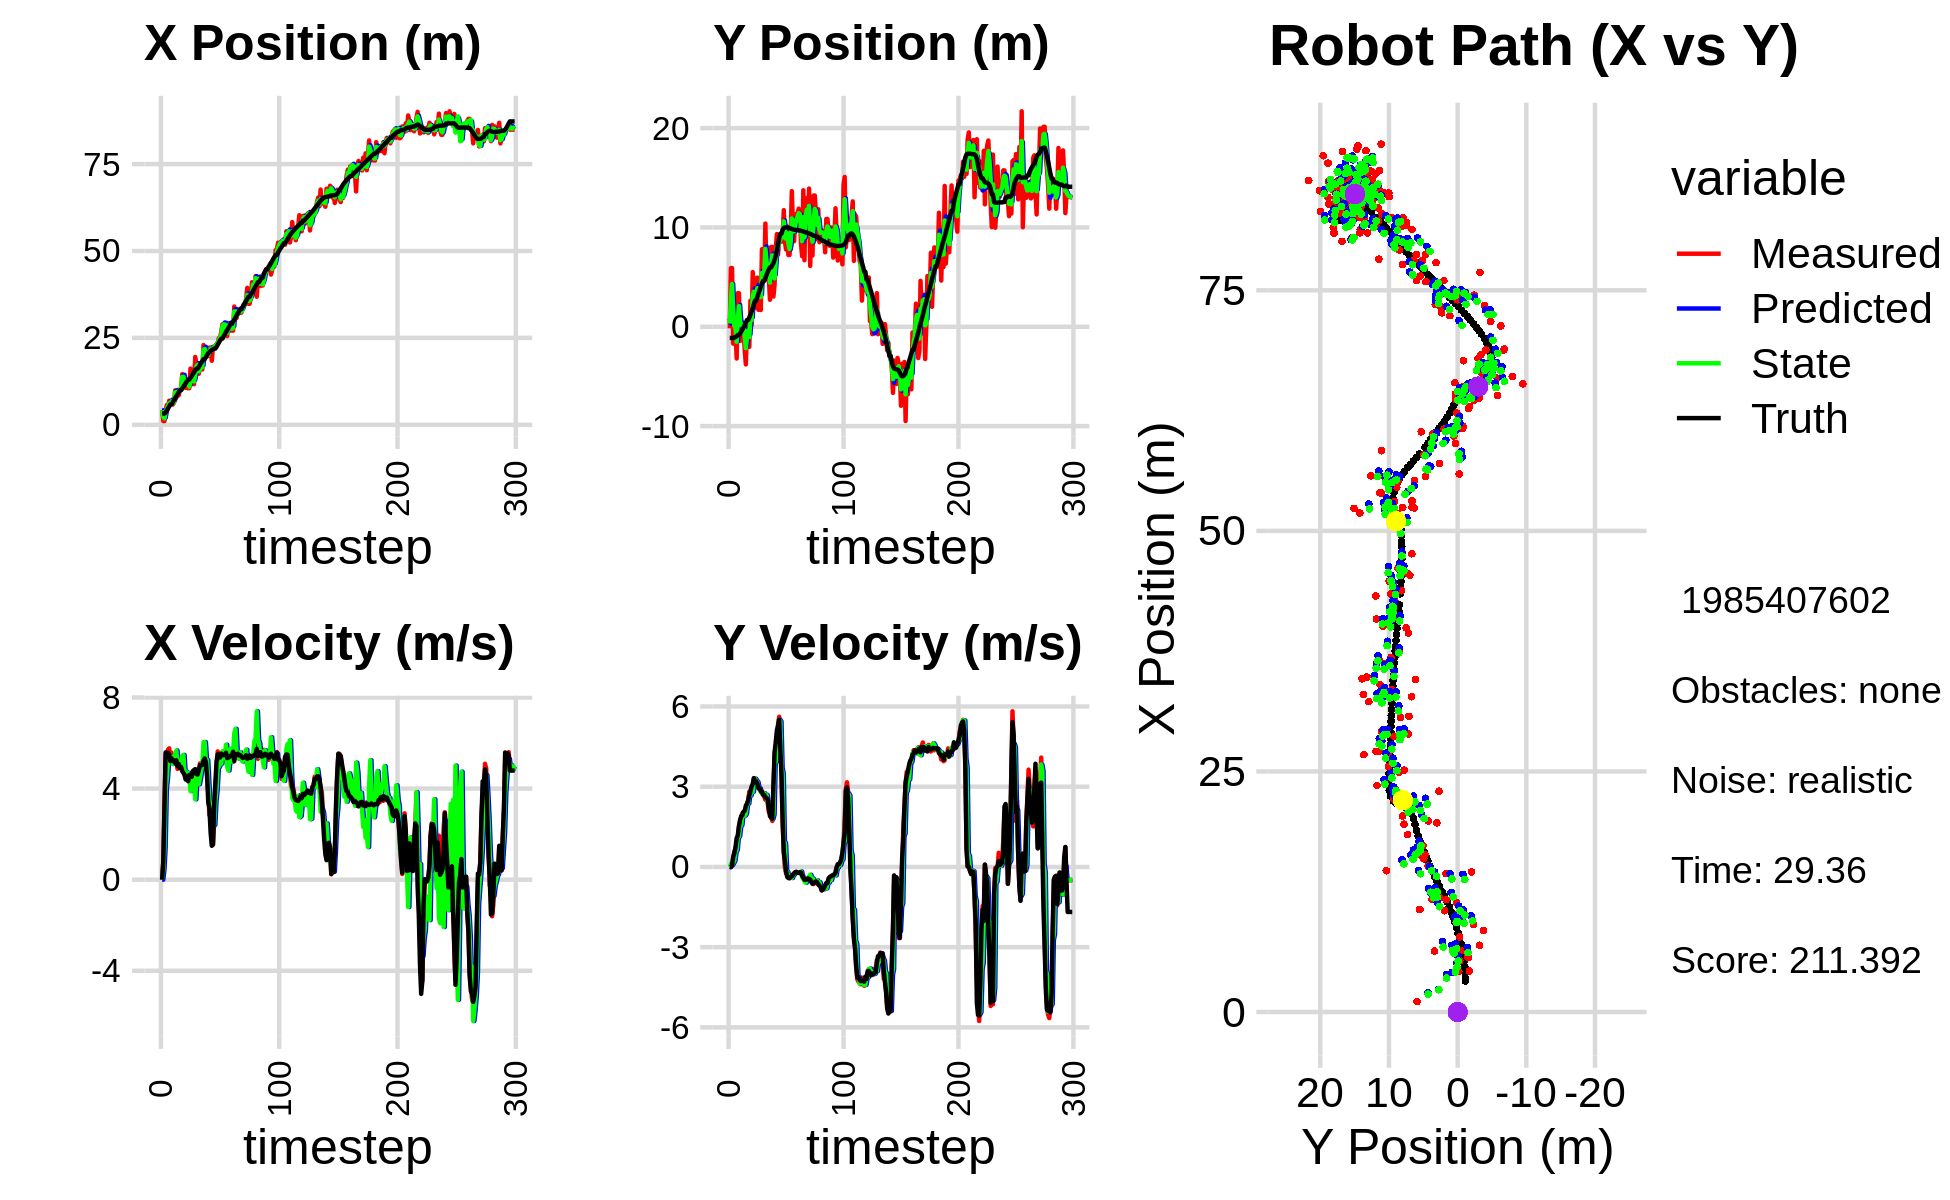

Values plotted in this chart, from the file beside it:
7.123427391059802716e+00, 1.980291009221354814e+00, 0.000000000000000000e+00, -0.000000000000000000e+00, 0.000000000000000000e+00, 0.000000000000000000e+00, 0.000000000000000000e+00, 0.000000000000000000e+00, 4.129162963453889112e+00, 8.158419436175893269e-01, 0.000000000000000000e+00, 0.000000000000000000e+00, 3.218954086026810213e+00, -1.128771184758131652e+00, 0.000000000000000000e+00, 0.000000000000000000e+00, 0.000000000000000000e+00, 2.476834342814981937e-04
4.215509533350877192e+00, -1.543020005668210848e-01, 0.000000000000000000e+00, -0.000000000000000000e+00, 4.129162963453889112e+00, 8.158419436175893269e-01, 0.000000000000000000e+00, 0.000000000000000000e+00, 4.170417565085802636e+00, 3.263876853202513084e-01, 2.732086477560541782e-03, -8.990971386121570860e-03, 3.218954086026810213e+00, -1.128771184758131652e+00, 0.000000000000000000e+00, 0.000000000000000000e+00, 0.000000000000000000e+00, 7.545035623479634523e-05
1.089889526411811804e+00, 5.904564293506985528e+00, 7.940000287877596596e-01, -3.510722067648175502e-05, 4.170690773733558565e+00, 3.254885881816391713e-01, 2.732086477560541782e-03, -8.990971386121570860e-03, 2.316765537454804402e+00, 2.744169035470027218e+00, 4.477014517413775985e-01, 1.097465813133322171e-01, 3.252828598231175317e+00, -1.128742305997190831e+00, 8.000000000000000444e-01, 0.000000000000000000e+00, 8.000000119209289551e-01, 4.421564153744839132e-05
1.089889526411811804e+00, 5.904564293506985528e+00, 3.263784209872318431e+00, 3.752643002778120046e-02, 2.361535682628942201e+00, 2.755143693601360244e+00, 4.477014517413775985e-01, 1.097465813133322171e-01, 1.861670310365165948e+00, 4.299367169334894712e+00, 1.434117064807029163e+00, 7.272373696325665215e-02, 3.252828598231175317e+00, -1.128742305997190831e+00, 3.200000000000000178e+00, 5.500000000000000028e-02, 3.200000047683715820e+00, -1.149732153862714767e-02
4.257495701252667075e+00, -1.697710339322904272e+00, 5.525871969257150518e+00, 3.177456376257210557e-01, 2.005082016845868953e+00, 4.306639543031220541e+00, 1.434117064807029163e+00, 7.272373696325665215e-02, 3.521785781656541658e+00, 1.625658673615620664e+00, 3.974024131211679745e+00, 1.480033724896611391e-01, 3.536542892173505592e+00, -1.124962274564109022e+00, 5.588000000000000078e+00, 3.739999999999999991e-01, 5.599999904632568359e+00, -5.743819847702980042e-02
5.679736733172870977e+00, -1.587764945762325519e+00, 5.364802332916531746e+00, 5.794056788608799025e-01, 3.919188194777709633e+00, 1.640459010864586675e+00, 3.974024131211679745e+00, 1.480033724896611391e-01, 4.628134261914262915e+00, 1.135025078254767728e-01, 4.470875616698823052e+00, 2.369892142737062835e-01, 4.100679397021315786e+00, -1.093665655959430660e+00, 5.443999999999999950e+00, 5.150000000000000133e-01, 5.467999935150146484e+00, -1.075843051075935364e-01
5.323742509103499110e+00, -2.979166144517868542e-01, 5.709796235064469094e+00, 6.166654721715162379e-01, 5.075221823584144865e+00, 1.372014292528473955e-01, 4.470875616698823052e+00, 2.369892142737062835e-01, 5.293448427101916209e+00, -7.541875458602054216e-02, 5.226723927349911314e+00, 5.639056639372791446e-01, 4.728181839135381814e+00, -1.028465889620360674e+00, 5.570000000000000284e+00, 7.419999999999999929e-01, 5.618999958038330078e+00, -1.075843051075935364e-01
6.944257139649307575e+00, -3.194588751825699013e+00, 5.767787052100322498e+00, 8.764643817124724290e-01, 5.816120819836907430e+00, -1.902818819229262770e-02, 5.226723927349911314e+00, 5.639056639372791446e-01, 6.175501158293819515e+00, -1.514294745487131832e+00, 5.381366439110468747e+00, 6.407270627320047485e-01, 5.260736465459120659e+00, -9.523302022326940453e-01, 5.500000000000000000e+00, 1.070999999999999952e+00, 5.603000164031982422e+00, -1.508048176765441895e-01
6.330806731940369581e+00, 3.378435923383799722e+00, 5.169891132248893406e+00, 1.062783323222589171e+00, 6.713637802204866389e+00, -1.450222039213931335e+00, 5.381366439110468747e+00, 6.407270627320047485e-01, 6.413492138382680174e+00, 7.313700029904492972e-01, 5.223054492768204327e+00, 1.132295164422915335e+00, 5.881895065522483534e+00, -8.281842923179596472e-01, 5.206000000000000405e+00, 1.185000000000000053e+00, 5.339000225067138672e+00, -2.027471810579299927e-01
6.330806731940369581e+00, 3.378435923383799722e+00, 5.572921718258613488e+00, 1.491276345402536618e+00, 6.935797587659500607e+00, 8.445995194327408084e-01, 5.223054492768204327e+00, 1.132295164422915335e+00, 6.765859314099166077e+00, 2.093170803594897045e+00, 5.397444686314465834e+00, 1.136640035614797428e+00, 5.881895065522483534e+00, -8.281842923179596472e-01, 5.323000000000000398e+00, 1.526999999999999913e+00, 5.538000106811523438e+00, -2.614672780036926270e-01
5.827245771643442929e+00, -1.426736400209309696e+00, 5.115132441842124678e+00, 1.647815791106876926e+00, 7.305603782730612394e+00, 2.206834807156376588e+00, 5.397444686314465834e+00, 1.136640035614797428e+00, 6.123698833683023146e+00, 5.156329108354231749e-01, 5.080237179043805007e+00, 1.503736298583493225e+00, 6.485692977933302572e+00, -6.695220918726907389e-01, 5.208999999999999631e+00, 1.764999999999999902e+00, 5.500000000000000000e+00, -3.116477429866790771e-01
6.375947952282791320e+00, -5.103207125250749376e-01, 5.200392143126420841e+00, 1.898213651243104927e+00, 6.631722551587403203e+00, 6.660065406937725196e-01, 5.080237179043805007e+00, 1.503736298583493225e+00, 6.569558534163273400e+00, 1.483237178488892027e-01, 5.149305411309262226e+00, 1.562237874723342079e+00, 7.088380813153595916e+00, -4.778675886383547122e-01, 5.240999999999999659e+00, 1.889000000000000012e+00, 5.571000099182128906e+00, -3.499868214130401611e-01
9.888980149954557319e+00, 1.292858855115419092e-01, 5.289039851262401726e+00, 2.009731665029927949e+00, 7.084489075294199800e+00, 3.045475053212234329e-01, 5.149305411309262226e+00, 1.562237874723342079e+00, 9.297089778966501683e+00, 2.005825287890057873e-01, 5.523383806395273155e+00, 1.955914055687780095e+00, 7.689226150533587933e+00, -2.608952981301688179e-01, 5.120000000000000107e+00, 1.943000000000000060e+00, 5.475999832153320312e+00, -3.631299138069152832e-01
7.805575668750637242e+00, -2.907098385883337133e-01, 5.360084064606122745e+00, 2.036727076142199611e+00, 9.849428159606029354e+00, 3.961739343577838079e-01, 5.523383806395273155e+00, 1.955914055687780095e+00, 9.431925516254889175e+00, 7.855318834399244166e-02, 5.670926435508171437e+00, 1.973935327431629361e+00, 8.179136275751034191e+00, -7.470207048582011566e-02, 5.241999999999999993e+00, 2.064000000000000057e+00, 5.632999897003173828e+00, -3.631299138069152832e-01
9.105268954872896003e+00, -2.324640438509413265e+00, 4.868260349412512511e+00, 1.981307046229593194e+00, 9.999018159805705963e+00, 2.759467210871553999e-01, 5.670926435508171437e+00, 1.973935327431629361e+00, 9.231579142528435256e+00, -9.225758282796741039e-01, 5.102373457539013835e+00, 1.918117876089065366e+00, 8.771343231273998953e+00, 1.650636927651321084e-01, 4.990000000000000213e+00, 2.096000000000000085e+00, 5.412000179290771484e+00, -3.865130543708801270e-01
8.480262457877605797e+00, -3.786535189627098674e+00, 5.014396307353318427e+00, 2.180562533752107512e+00, 9.741816488282337261e+00, -7.307640406707676117e-01, 5.102373457539013835e+00, 1.918117876089065366e+00, 9.479924929968424507e+00, -2.152342228343206543e+00, 5.201771370334041578e+00, 1.987794132535644520e+00, 9.347452163379085022e+00, 4.142304198713833152e-01, 5.083000000000000185e+00, 2.287999999999999812e+00, 5.573999881744384766e+00, -4.101927876472473145e-01
1.012112289635622453e+01, 6.768937381960042632e-02, 5.095954392542082267e+00, 2.362612745711283768e+00, 1.000010206700182813e+01, -1.953562815089642024e+00, 5.201771370334041578e+00, 1.987794132535644520e+00, 1.008539411270889907e+01, -1.041502574715611029e+00, 5.152969092956142916e+00, 2.369534911525152943e+00, 9.921798706177074934e+00, 6.793363829130780740e-01, 4.902999999999999581e+00, 2.355999999999999872e+00, 5.440000057220458984e+00, -4.341266751289367676e-01
1.012112289635622453e+01, 6.768937381960042632e-02, 4.908454542040749935e+00, 2.468017331309630080e+00, 1.060069102200451319e+01, -8.045490835630957349e-01, 5.152969092956142916e+00, 2.369534911525152943e+00, 1.051684953902062247e+01, -3.796350360532148027e-01, 5.112414152013832869e+00, 2.368323254244773413e+00, 9.921798706177074934e+00, 6.793363829130780740e-01, 4.950999999999999623e+00, 2.487000000000000099e+00, 5.540999889373779297e+00, -4.658926427364349365e-01
1.456193590131658233e+01, -2.023506090581557171e+00, 4.997213599767255765e+00, 2.813908806218036407e+00, 1.102809095422200514e+01, -1.428027106287374504e-01, 5.112414152013832869e+00, 2.368323254244773413e+00, 1.377079593337020569e+01, -1.035174940531165433e+00, 5.442585265319731747e+00, 2.719486980050760838e+00, 1.039361190768691401e+01, 9.129424838662192343e-01, 4.761999999999999567e+00, 2.678999999999999826e+00, 5.464000225067138672e+00, -5.128417611122131348e-01
1.187637811844328795e+01, 2.623440935596941692e+00, 4.820328738343105712e+00, 2.714305725558995519e+00, 1.431505445990217851e+01, -7.632262425260893934e-01, 5.442585265319731747e+00, 2.719486980050760838e+00, 1.383569381189999525e+01, 8.422332414035857973e-01, 5.478751085443027691e+00, 2.673061112491641023e+00, 1.094567680365934059e+01, 1.214127614519995735e+00, 4.690999999999999837e+00, 2.834000000000000075e+00, 5.480000019073486328e+00, -5.128417611122131348e-01
1.138090698404973367e+01, 1.521105313219724975e-01, 4.590358524075572433e+00, 2.904347493163885741e+00, 1.438356892044429713e+01, 1.109539352652749944e+00, 5.478751085443027691e+00, 2.673061112491641023e+00, 1.196954283448476986e+01, 6.547615074038791727e-01, 4.616031303109658701e+00, 2.855793932244745648e+00, 1.148123931893088923e+01, 1.544765784157100086e+00, 4.605999999999999872e+00, 3.004999999999999893e+00, 5.500000000000000000e+00, -5.641215443611145020e-01
1.065232837172114877e+01, 5.508997514046532373e+00, 4.433513037831152026e+00, 3.014014564961512654e+00, 1.243114596479573564e+01, 9.403409006283537375e-01, 4.616031303109658701e+00, 2.855793932244745648e+00, 1.205623687344596462e+01, 3.124219234918867993e+00, 4.752017543572669922e+00, 2.810957912948185644e+00, 1.200503730790628509e+01, 1.893570497003096209e+00, 4.392999999999999794e+00, 3.108000000000000096e+00, 5.381000041961669922e+00, -5.970572233200073242e-01
1.170612096753019138e+01, 3.744271947931340883e+00, 4.546781128540811956e+00, 3.323583160595675601e+00, 1.253143862780323126e+01, 3.405315026213686647e+00, 4.752017543572669922e+00, 2.810957912948185644e+00, 1.187255576669748969e+01, 3.533785505164513285e+00, 4.535524043426002905e+00, 3.274923802986244414e+00, 1.251229858383967120e+01, 2.258373096183822426e+00, 4.469999999999999751e+00, 3.315999999999999837e+00, 5.565000057220458984e+00, -6.312134861946105957e-01
1.053151535984842191e+01, 1.918024911941016875e+00, 4.379389978628339009e+00, 3.250701366394482150e+00, 1.232610817104009016e+01, 3.861277885463137771e+00, 4.535524043426002905e+00, 3.274923802986244414e+00, 1.194211599617777786e+01, 2.937414538613784210e+00, 4.689611158389045187e+00, 3.298629550841253977e+00, 1.301737403852144404e+01, 2.632016017615123271e+00, 4.325000000000000178e+00, 3.194999999999999840e+00, 5.376999855041503906e+00, -6.385372281074523926e-01
1.053151535984842191e+01, 1.918024911941016875e+00, 4.627420566700051197e+00, 3.252278655396581897e+00, 1.241107711201668273e+01, 3.267277493697909652e+00, 4.689611158389045187e+00, 3.298629550841253977e+00, 1.095059298945751003e+01, 2.646483841598304299e+00, 4.425793171304099438e+00, 3.225098193646051215e+00, 1.301737403852144404e+01, 2.632016017615123271e+00, 4.599999999999999645e+00, 3.202999999999999847e+00, 5.605999946594238281e+00, -6.126211285591125488e-01
1.616324496252954646e+01, 4.948222711423478692e+00, 4.557072194318355862e+00, 3.036390485018960472e+00, 1.139317230658791935e+01, 2.968993660962909509e+00, 4.425793171304099438e+00, 3.225098193646051215e+00, 1.244681692971991893e+01, 3.885639408686524021e+00, 3.890072936887113642e+00, 3.177986843068144385e+00, 1.353587341257138021e+01, 2.999003961419309139e+00, 4.607000000000000206e+00, 3.117999999999999883e+00, 5.563000202178955078e+00, -5.877507328987121582e-01
1.439035731552617925e+01, 1.699883892788516260e+00, 4.675205421638460201e+00, 2.992667134573473220e+00, 1.283582422340863083e+01, 4.203438092993338593e+00, 3.890072936887113642e+00, 3.177986843068144385e+00, 1.410980169496246539e+01, 3.056893742862412555e+00, 4.534709545765984728e+00, 2.953236013856544329e+00, 1.406484985327827708e+01, 3.353435112764854065e+00, 4.520999999999999908e+00, 2.939000000000000057e+00, 5.392000198364257812e+00, -5.693944692611694336e-01
1.515915971985067401e+01, 4.276887013435717755e+00, 4.771264243952262341e+00, 2.922167032636439732e+00, 1.456327264953906386e+01, 3.352217344248066944e+00, 4.534709545765984728e+00, 2.953236013856544329e+00, 1.467733063282476280e+01, 3.786913005999264836e+00, 4.551386099868789614e+00, 2.937372148706984820e+00, 1.458864593455102998e+01, 3.690116002346183421e+00, 4.750000000000000000e+00, 2.939000000000000057e+00, 5.585999965667724609e+00, -5.495246052742004395e-01
1.169224119157902564e+01, 1.688657596361560875e+00, 4.661256785993415974e+00, 2.854792820990345703e+00, 1.513246924281164141e+01, 4.080650220869963540e+00, 4.551386099868789614e+00, 2.937372148706984820e+00, 1.249108362786639859e+01, 2.979944170879452958e+00, 4.178091274271027444e+00, 2.806656205347043187e+00, 1.513686943002850782e+01, 4.024352147007498992e+00, 4.815000000000000391e+00, 2.833000000000000185e+00, 5.586999893188476562e+00, -5.495246052742004395e-01
1.951645588848743884e+01, 7.808306052642994821e+00, 4.716781409284636517e+00, 2.758128277756597857e+00, 1.290889275529350044e+01, 3.260609791414157410e+00, 4.178091274271027444e+00, 2.806656205347043187e+00, 1.436313668612052652e+01, 5.410277604243958649e+00, 3.530392459998965116e+00, 2.739860091508453444e+00, 1.569266128483324252e+01, 4.349314763417649665e+00, 4.855000000000000426e+00, 2.819999999999999840e+00, 5.613999843597412109e+00, -5.291292667388916016e-01
1.730347609486584304e+01, 5.037758573504043547e+00, 4.785930924914766571e+00, 2.778492450107079570e+00, 1.471617593212042330e+01, 5.684263613394803905e+00, 3.530392459998965116e+00, 2.739860091508453444e+00, 1.682562377188919811e+01, 5.383405791800491613e+00, 4.584722835037315924e+00, 2.758731829151273018e+00, 1.614499855061213651e+01, 4.611732557278201305e+00, 4.639000000000000234e+00, 2.694999999999999840e+00, 5.364999771118164062e+00, -5.259984135627746582e-01
1.730347609486584304e+01, 5.037758573504043547e+00, 4.531928336030883742e+00, 2.636413259921075447e+00, 1.728409605539292926e+01, 5.659278974715618915e+00, 4.584722835037315924e+00, 2.758731829151273018e+00, 1.729309396141687571e+01, 5.350848372155430077e+00, 4.561494017303228787e+00, 2.753980715807730739e+00, 1.614499855061213651e+01, 4.611732557278201305e+00, 4.618000000000000327e+00, 2.688000000000000167e+00, 5.342999935150146484e+00, -5.268863439559936523e-01
1.468654477556086313e+01, 1.038728482889013627e+01, 4.620387949191260724e+00, 2.507601219912440893e+00, 1.774924336314719753e+01, 5.626246443736203418e+00, 4.561494017303228787e+00, 2.753980715807730739e+00, 1.540340238314960075e+01, 7.839797826078263476e+00, 4.190454469484797606e+00, 2.648900550663054076e+00, 1.667654418906609948e+01, 4.918710782646197543e+00, 4.807000000000000384e+00, 2.608000000000000096e+00, 5.468999862670898438e+00, -4.972408413887023926e-01
1.637936365550088524e+01, 4.772765740617622932e+00, 5.103385879464805264e+00, 2.618615906442668173e+00, 1.582244783009808131e+01, 8.104687881144569062e+00, 4.190454469484797606e+00, 2.648900550663054076e+00, 1.587163517048888650e+01, 6.522292333200598868e+00, 4.472266881016985884e+00, 2.690751796292986775e+00, 1.722906684853586512e+01, 5.217231347138930886e+00, 5.030000000000000249e+00, 2.579000000000000181e+00, 5.652999877929687500e+00, -4.740832448005676270e-01
1.631588161009124605e+01, 5.410701356117366245e+00, 5.057037816964710331e+00, 2.410140072207564099e+00, 1.631886185859058358e+01, 6.791367512829897812e+00, 4.472266881016985884e+00, 2.690751796292986775e+00, 1.637271896337148291e+01, 6.168796499391335786e+00, 4.805748036126903600e+00, 2.408156158102623401e+00, 1.780735015882993011e+01, 5.512953831830007090e+00, 5.024000000000000021e+00, 2.528000000000000025e+00, 5.625000000000000000e+00, -4.447458684444427490e-01
1.593008756584980290e+01, 4.942135288083838951e+00, 5.060649400245006646e+00, 2.055059726867029202e+00, 1.685329376698417292e+01, 6.409612115201598570e+00, 4.805748036126903600e+00, 2.408156158102623401e+00, 1.661629519231998842e+01, 5.674085730030741459e+00, 5.034654083601876273e+00, 2.390018228436217473e+00, 1.829424285895126800e+01, 5.743847443691931787e+00, 5.035999999999999588e+00, 2.181999999999999940e+00, 5.487999916076660156e+00, -3.857420384883880615e-01
2.294380140283456626e+01, 2.716811968819440981e+00, 5.388637387435764481e+00, 2.188251112015993094e+00, 1.711976060068017702e+01, 5.913087552874363162e+00, 5.034654083601876273e+00, 2.390018228436217473e+00, 2.160864675105231569e+01, 4.447193286786170319e+00, 6.035550131533819140e+00, 2.134057348633006335e+00, 1.888157844532196350e+01, 5.979403569487386605e+00, 5.216999999999999638e+00, 1.899999999999999911e+00, 5.552000045776367188e+00, -3.857420384883880615e-01
2.035942715363097832e+01, 8.035273149416395810e+00, 5.379153940279287838e+00, 1.888413705337851800e+00, 2.221220176420569814e+01, 4.660599021649471041e+00, 6.035550131533819140e+00, 2.134057348633006335e+00, 2.183557599518034920e+01, 6.231883369143161211e+00, 6.041900693750124951e+00, 2.061927753498550064e+00, 1.888157844532196350e+01, 5.979403569487386605e+00, 5.322000000000000064e+00, 1.840999999999999970e+00, 5.631999969482421875e+00, -3.376201391220092773e-01
2.035942715363097832e+01, 8.035273149416395810e+00, 5.146400175195226190e+00, 1.719314549481999910e+00, 2.243976606455536071e+01, 6.438076144493016351e+00, 6.041900693750124951e+00, 2.061927753498550064e+00, 2.076471318978830283e+01, 7.194967744866645809e+00, 5.241324389486077706e+00, 1.795507313813784478e+00, 1.948831176738135085e+01, 6.191595628587346134e+00, 5.160999999999999588e+00, 1.802000000000000046e+00, 5.467000007629394531e+00, -3.224233090877532959e-01
1.966459354729968823e+01, 3.042091442834174320e+00, 4.687944779369570547e+00, 2.785387494485674686e+00, 2.128884562873691166e+01, 7.374518476248024257e+00, 5.241324389486077706e+00, 1.795507313813784478e+00, 2.095410239783447537e+01, 5.433929590152713374e+00, 5.260280779736786094e+00, 1.960710687585240919e+00, 2.008539390509695366e+01, 6.405204847176344529e+00, 4.543000000000000149e+00, 3.048000000000000043e+00, 5.471000194549560547e+00, -5.361140370368957520e-01
1.985630327481215218e+01, 4.259294583928165956e+00, 3.884755324492402906e+00, 4.172538736136304216e+00, 2.148013047580815282e+01, 5.630000658911237466e+00, 5.260280779736786094e+00, 1.960710687585240919e+00, 2.010889064355302480e+01, 4.875033736106413329e+00, 4.246870127392432970e+00, 3.894748827391857127e+00, 2.061278724664806106e+01, 6.741365030065410657e+00, 3.414000000000000146e+00, 4.277999999999999581e+00, 5.473000049591064453e+00, -8.211001157760620117e-01
2.221252357967052049e+01, 7.816072001392542212e+00, 2.836989959081914314e+00, 4.528777153304739400e+00, 2.053357765629226961e+01, 5.264508618845598953e+00, 4.246870127392432970e+00, 3.894748827391857127e+00, 2.105722169687212642e+01, 6.545664998269186796e+00, 3.442105649918175470e+00, 3.928448159262957873e+00, 2.095574760401567005e+01, 7.136173799311785082e+00, 3.133999999999999897e+00, 4.661999999999999922e+00, 5.617000102996826172e+00, -1.011164903640747070e+00
2.213752627375264126e+01, 9.330000235333697489e+00, 2.821063884343605555e+00, 4.503353854506735310e+00, 2.140143226186394543e+01, 6.938509814195482406e+00, 3.442105649918175470e+00, 3.928448159262957873e+00, 2.190092000386973226e+01, 8.012018676103954462e+00, 3.195213597198022892e+00, 4.496949250905451834e+00, 2.128550910914680472e+01, 7.687751366822873855e+00, 2.075000000000000178e+00, 5.110000000000000320e+00, 5.514999866485595703e+00, -1.011164903640747070e+00
1.843084979067433338e+01, 7.278437211467442935e+00, 2.004716805724010786e+00, 5.323012007203774765e+00, 2.222044136358953637e+01, 8.461713601194500001e+00, 3.195213597198022892e+00, 4.496949250905451834e+00, 2.141840766206962243e+01, 7.994828287903510855e+00, 3.300780273736148906e+00, 4.601883979028543514e+00, 2.150347518903769739e+01, 8.280437067000896434e+00, 1.489000000000000101e+00, 5.269000000000000128e+00, 5.474999904632568359e+00, -1.210612058639526367e+00
2.236421054605376568e+01, 8.718028336621065577e+00, 1.536734523386319662e+00, 5.615525916204195056e+00, 2.174848568944323901e+01, 8.455016685806365118e+00, 3.300780273736148906e+00, 4.601883979028543514e+00, 2.204377896119898494e+01, 8.520845227905619268e+00, 2.388575972456715046e+00, 5.509560318726534511e+00, 2.168053436251317478e+01, 8.899258210171533179e+00, 1.554000000000000048e+00, 5.509999999999999787e+00, 5.724999904632568359e+00, -1.303678035736083984e+00
2.263283336148497682e+01, 8.566453292347473436e+00, 2.567005411403499693e+00, 4.851762824050405598e+00, 2.228263655844465774e+01, 9.071801259778272453e+00, 2.388575972456715046e+00, 5.509560318726534511e+00, 2.235124559361392471e+01, 8.757602648518780342e+00, 2.404792144547949206e+00, 5.445599070310682244e+00, 2.192988586381795457e+01, 9.368650986924297541e+00, 3.241999999999999993e+00, 4.415000000000000036e+00, 5.478000164031982422e+00, -1.084150671958923340e+00
2.263283336148497682e+01, 8.566453292347473436e+00, 4.215647215974111184e+00, 3.516875891658280739e+00, 2.259172480806871874e+01, 9.302162555549848832e+00, 2.404792144547949206e+00, 5.445599070310682244e+00, 2.280015659488804758e+01, 9.068190963105600133e+00, 3.439502479020815962e+00, 3.712870022018220695e+00, 2.192988586381795457e+01, 9.368650986924297541e+00, 4.171999999999999709e+00, 3.476999999999999869e+00, 5.431000232696533203e+00, -6.952751278877258301e-01
2.310580492004005748e+01, 9.005037798793052772e+00, 4.744526676407328836e+00, 1.655322498881086624e+00, 2.314410684279012997e+01, 9.439477965307421670e+00, 3.439502479020815962e+00, 3.712870022018220695e+00, 2.301906897402453467e+01, 8.999871272499335717e+00, 3.959871192203177070e+00, 3.497284385298496723e+00, 2.241720008818116483e+01, 9.752586914969706200e+00, 5.189000000000000057e+00, 1.810999999999999943e+00, 5.495999813079833984e+00, -3.356864750385284424e-01
2.354343008945233606e+01, 1.174097104263220714e+01, 5.630618900223017143e+00, 5.857040654129443968e-01, 2.341505609324485349e+01, 9.349599711029185301e+00, 3.959871192203177070e+00, 3.497284385298496723e+00, 2.367603598770994111e+01, 1.061466575816111479e+01, 4.927911206926641974e+00, 9.654352163606416681e-01, 2.301526069604239311e+01, 9.948576524345330796e+00, 5.503999999999999559e+00, 5.719999999999999529e-01, 5.533999919891357422e+00, -1.036484912037849426e-01
2.494106864943613289e+01, 8.552427961128245215e+00, 5.301993078346595389e+00, -8.595497507024402184e-03, 2.416882710840260629e+01, 1.071120927979717941e+01, 4.927911206926641974e+00, 9.654352163606416681e-01, 2.432422301869492642e+01, 9.577565752704902735e+00, 4.951749729454585136e+00, 8.898211857122951818e-01, 2.364195060739686838e+01, 1.000937612224883644e+01, 5.389000000000000234e+00, 2.149999999999999967e-01, 5.394000053405761719e+00, 1.621180912479758263e-03
2.513019335236435126e+01, 7.777944877109137956e+00, 5.211527490228703208e+00, -2.388939057314259096e-01, 2.481939799164038618e+01, 9.666547871276131687e+00, 4.951749729454585136e+00, 8.898211857122951818e-01, 2.507977070154390375e+01, 8.855855435035907774e+00, 5.146836017019555953e+00, -1.591107358179645326e-01, 2.425988578752902924e+01, 1.000635774371084175e+01, 5.368000000000000327e+00, -1.630000000000000060e-01, 5.369999885559082031e+00, 4.580745100975036621e-02
2.675603854633675383e+01, 1.008704363528875625e+01, 5.499225491310186342e+00, -2.520818432945189924e-01, 2.559445430324586113e+01, 8.839944361454111998e+00, 5.146836017019555953e+00, -1.591107358179645326e-01, 2.584864111387187435e+01, 9.420353777258167582e+00, 5.096640686813026733e+00, -1.860020933534516641e-01, 2.477964878045325747e+01, 9.979270532225170243e+00, 5.533000000000000362e+00, -3.739999999999999991e-01, 5.546000003814697266e+00, 4.580745100975036621e-02
2.889664959917848464e+01, 7.223341538293944986e+00, 5.360134473728628279e+00, -3.857916569249269512e-01, 2.635830518255317756e+01, 9.401753567922822796e+00, 5.096640686813026733e+00, -1.860020933534516641e-01, 2.829937349738305841e+01, 8.406089243946956557e+00, 5.640531819194796626e+00, -4.158296799868812510e-01, 2.477964878045325747e+01, 9.979270532225170243e+00, 5.464999999999999858e+00, -4.119999999999999774e-01, 5.480999946594238281e+00, 7.185035198926925659e-02
2.889664959917848464e+01, 7.223341538293944986e+00, 5.319245630523151469e+00, -4.096966306775812194e-01, 2.886342667930253825e+01, 8.364506275948269121e+00, 5.640531819194796626e+00, -4.158296799868812510e-01, 2.890016275030242809e+01, 7.824432172999702395e+00, 5.508467688715388277e+00, -3.997195123716661969e-01, 2.541136836953545952e+01, 9.933943345481178966e+00, 5.472000000000000419e+00, -4.229999999999999871e-01, 5.487999916076660156e+00, 7.686980068683624268e-02
2.862906813634421255e+01, 9.263764753203163949e+00, 5.429903372281343898e+00, -3.773547714848055068e-01, 2.945100951917396515e+01, 7.784460221762535603e+00, 5.508467688715388277e+00, -3.997195123716661969e-01, 2.882410968274338359e+01, 8.466817685294625306e+00, 5.334481135442865174e+00, -3.444075851866911231e-01, 2.603958797461968544e+01, 9.885949685182962909e+00, 5.496000000000000441e+00, -3.729999999999999982e-01, 5.507999897003173828e+00, 6.938411295413970947e-02
2.675653690054352651e+01, 1.365522344272072353e+01, 5.717808622986398248e+00, -3.415412567360024965e-01, 2.935755779628766859e+01, 8.432376926775956960e+00, 5.334481135442865174e+00, -3.444075851866911231e-01, 2.867649977987170828e+01, 1.090768501725422546e+01, 5.922514801380970084e+00, -4.148102475670351619e-01, 2.667042541519701970e+01, 9.842527940230215933e+00, 5.573999999999999844e+00, -3.509999999999999787e-01, 5.585000038146972656e+00, 5.966200307011604309e-02
2.553869867304454289e+01, 1.009196142804849927e+01, 5.259635503654658706e+00, -2.784339387799900645e-01, 2.926875126000980387e+01, 1.086620399249752111e+01, 5.922514801380970084e+00, -4.148102475670351619e-01, 2.639803816450636376e+01, 1.050093184981167482e+01, 4.951488448181565971e+00, -3.120784199323584640e-01, 2.720442295054635906e+01, 9.810521676898257937e+00, 5.339999999999999858e+00, -2.909999999999999809e-01, 5.348000049591064453e+00, 5.288850888609886169e-02
2.871767139430119187e+01, 8.612493349823630240e+00, 5.350830488188814904e+00, -2.352626502157413590e-01, 2.689318700932452089e+01, 1.046972400781843859e+01, 4.951488448181565971e+00, -3.120784199323584640e-01, 2.731431823026824546e+01, 9.598352670985851987e+00, 4.797360608143550920e+00, -2.786655111975568921e-01, 2.781743144997418682e+01, 9.778546884259766259e+00, 5.360999999999999766e+00, -2.429999999999999938e-01, 5.366000175476074219e+00, 4.393920302391052246e-02
2.912560158914441999e+01, 1.110025997336186165e+01, 5.318861308888973127e+00, -2.338570452607899863e-01, 2.779405429108259895e+01, 9.570486119866096431e+00, 4.797360608143550920e+00, -2.786655111975568921e-01, 2.884532813822545805e+01, 1.027493202843980313e+01, 5.308337635765422391e+00, -2.021870075051484250e-01, 2.843384075178188297e+01, 9.752237871075706721e+00, 5.394999999999999574e+00, -1.940000000000000058e-01, 5.397999763488769531e+00, 4.393920302391052246e-02
2.711690092090141491e+01, 1.137137527696710926e+01, 5.439747292876376150e+00, -1.881399625778396312e-01, 2.937616190180199993e+01, 1.025471332768928789e+01, 5.308337635765422391e+00, -2.021870075051484250e-01, 2.879591890107283803e+01, 1.078546847623574578e+01, 5.751247601439177792e+00, -2.157933145457416324e-01, 2.905652713787235442e+01, 9.730543686995645203e+00, 5.453999999999999737e+00, -1.819999999999999951e-01, 5.456999778747558594e+00, 3.457237780094146729e-02
2.711690092090141491e+01, 1.137137527696710926e+01, 5.396866464351147918e+00, -2.112666873884737617e-01, 2.937104366121675625e+01, 1.076388914478117087e+01, 5.751247601439177792e+00, -2.157933145457416324e-01, 2.764590686777151163e+01, 1.104435967633576965e+01, 5.181640550186004113e+00, -1.972208655158006751e-01, 2.905652713787235442e+01, 9.730543686995645203e+00, 5.431000000000000050e+00, -2.200000000000000011e-01, 5.435999870300292969e+00, 3.912619873881340027e-02
... 239 more rows
